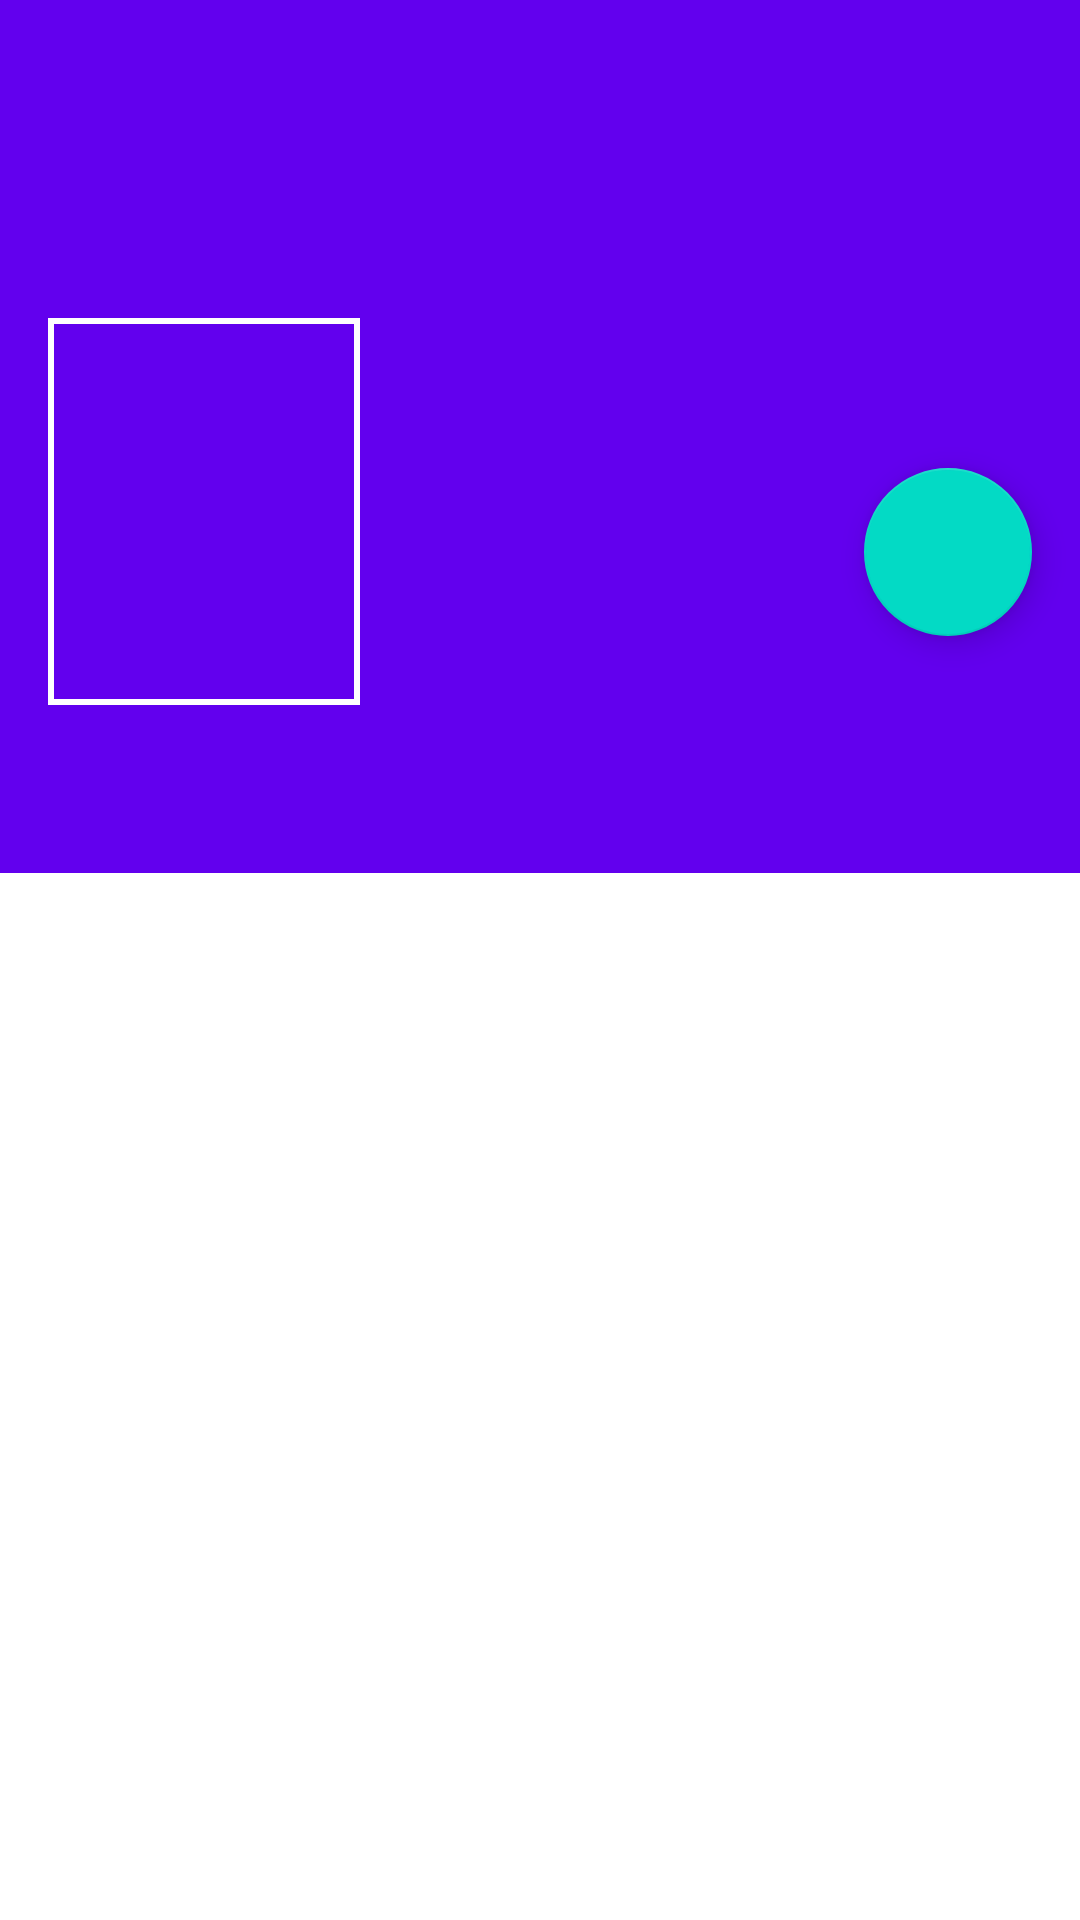

Here is an Android app screen rendered from its layout file. Give the layout XML and the strings, colors and styles it references.
<!-- AndroidManifest.xml: activity theme Theme.MovieApp.NoActionBar -->
<!-- res/layout/activity_detail.xml -->
<?xml version="1.0" encoding="utf-8"?>
<layout xmlns:android="http://schemas.android.com/apk/res/android"
    xmlns:app="http://schemas.android.com/apk/res-auto"
    xmlns:tools="http://schemas.android.com/tools">

    <data>
        <variable
            name="movie"
            type="com.moringaschool.movieapp.model.movie.MovieResults" />
    </data>
    <androidx.coordinatorlayout.widget.CoordinatorLayout
        android:layout_width="match_parent"
        android:layout_height="match_parent"
        tools:context=".ui.detail.DetailActivity">

        <com.google.android.material.appbar.AppBarLayout
            android:id="@+id/detail_appbarlayout"
            android:layout_width="match_parent"
            android:layout_height="wrap_content"
            android:theme="@style/ThemeOverlay.MaterialComponents.Dark.ActionBar">

            <com.google.android.material.appbar.CollapsingToolbarLayout
                android:id="@+id/detail_collapsing_toolbarlayout"
                android:layout_width="match_parent"
                android:layout_height="wrap_content"
                app:contentScrim="?attr/colorPrimary"
                app:expandedTitleMarginEnd="64dp"
                app:expandedTitleMarginStart="48dp"
                app:expandedTitleTextAppearance="@style/TextAppearance.AppCompat.Title"
                app:layout_scrollFlags="scroll|exitUntilCollapsed"
                app:titleEnabled="false">

                <androidx.appcompat.widget.AppCompatImageView
                    android:id="@+id/imageview"
                    android:layout_width="match_parent"
                    android:layout_height="235dp"
                    android:scaleType="fitXY"
                    app:layout_collapseMode="parallax"
                    app:imageUrl="@{movie.backdropPath}"
                    tools:background="@color/purple_700" />

                <View
                    android:id="@+id/moviedatafield"
                    android:layout_width="match_parent"
                    android:layout_height="50dp"
                    android:layout_gravity="bottom"
                    android:background="@color/purple_500" />

                <LinearLayout
                    android:layout_width="match_parent"
                    android:layout_height="wrap_content"
                    android:layout_gravity="bottom"
                    android:orientation="horizontal"
                    android:paddingLeft="8dp"
                    android:paddingRight="8dp">

                    <FrameLayout
                        android:layout_width="wrap_content"
                        android:layout_height="wrap_content"
                        android:layout_marginLeft="8dp"
                        android:padding="2dp"
                        android:background="#fff"
                        android:layout_marginStart="8dp">

                        <androidx.appcompat.widget.AppCompatImageView
                            android:id="@+id/movie_detail_poster_path"
                            android:layout_width="100dp"
                            android:layout_height="125dp"
                            app:imageUrl="@{movie.posterPath}"
                            android:background="@color/purple_500"
                            android:scaleType="centerCrop"
                            tools:background="@mipmap/ic_launcher" />

                    </FrameLayout>

                    <LinearLayout
                        android:id="@+id/movie_info_wrapper"
                        android:layout_width="match_parent"
                        android:layout_height="wrap_content"
                        android:layout_gravity="bottom"
                        android:paddingStart="16dp"
                        android:paddingLeft="16dp">

                        <TextView
                            android:id="@+id/detail_movie_name"
                            android:layout_width="match_parent"
                            android:layout_height="match_parent"
                            android:text="@{movie.title}"
                            android:ellipsize="marquee"
                            android:marqueeRepeatLimit="marquee_forever"
                            android:singleLine="true"
                            android:paddingBottom="12dp"
                            android:paddingTop="12dp"
                            android:textAppearance="@style/TextAppearance.AppCompat.Title"
                            android:textColor="@android:color/white"
                            tools:text="Movie Title" />

                    </LinearLayout>
                </LinearLayout>

                <androidx.appcompat.widget.Toolbar
                    android:id="@+id/detail_toolbar"
                    android:layout_width="match_parent"
                    android:layout_height="?attr/actionBarSize"
                    android:theme="@style/ThemeOverlay.AppCompat.Dark.ActionBar"
                    app:layout_collapseMode="pin"
                    app:popupTheme="@style/ThemeOverlay.AppCompat.Light"
                    app:titleMarginTop="14dp" />

            </com.google.android.material.appbar.CollapsingToolbarLayout>

            <com.google.android.material.tabs.TabLayout
                android:id="@+id/detail_tabs"
                android:layout_width="match_parent"
                android:layout_height="?attr/actionBarSize"
                android:layout_gravity="bottom"
                android:background="@color/purple_500"
                app:popupTheme="@style/ThemeOverlay.AppCompat.Light"
                app:tabIndicatorColor="@android:color/white" />

        </com.google.android.material.appbar.AppBarLayout>

        <androidx.viewpager.widget.ViewPager
            android:id="@+id/detail_viewpager"
            android:layout_width="match_parent"
            android:layout_height="match_parent"
            app:layout_behavior="@string/appbar_scrolling_view_behavior" />

        <com.google.android.material.floatingactionbutton.FloatingActionButton
            android:id="@+id/btnfav"
            android:layout_width="wrap_content"
            android:layout_height="wrap_content"
            android:layout_margin="16dp"
            android:src="@drawable/ic_fav"
            app:layout_anchor="@id/movie_info_wrapper"
            app:layout_anchorGravity="top|end|right" />
    </androidx.coordinatorlayout.widget.CoordinatorLayout>
</layout>
<!-- resources referenced by this layout -->
<resources>
  <style name="Theme.MovieApp.NoActionBar" parent="Theme.MaterialComponents.Light.NoActionBar">
          <item name="colorPrimary">@color/purple_500</item>
          <item name="colorPrimaryVariant">@color/purple_700</item>
          <item name="colorOnPrimary">@color/white</item>
          
          <item name="colorSecondary">@color/teal_200</item>
          <item name="colorSecondaryVariant">@color/teal_700</item>
          <item name="colorOnSecondary">@color/black</item>
          
          <item name="android:statusBarColor" tools:targetApi="l">?attr/colorPrimaryVariant</item>
      </style>
  <!-- not gathered from this repository: default colours our renderer supplied (Android Studio template values) -->
  <color name="purple_500">#FF6200EE</color>
  <color name="purple_700">#FF3700B3</color>
  <color name="teal_200">#FF03DAC5</color>
  <color name="teal_700">#FF018786</color>
  <color name="black">#FF000000</color>
  <color name="white">#FFFFFFFF</color>
</resources>
